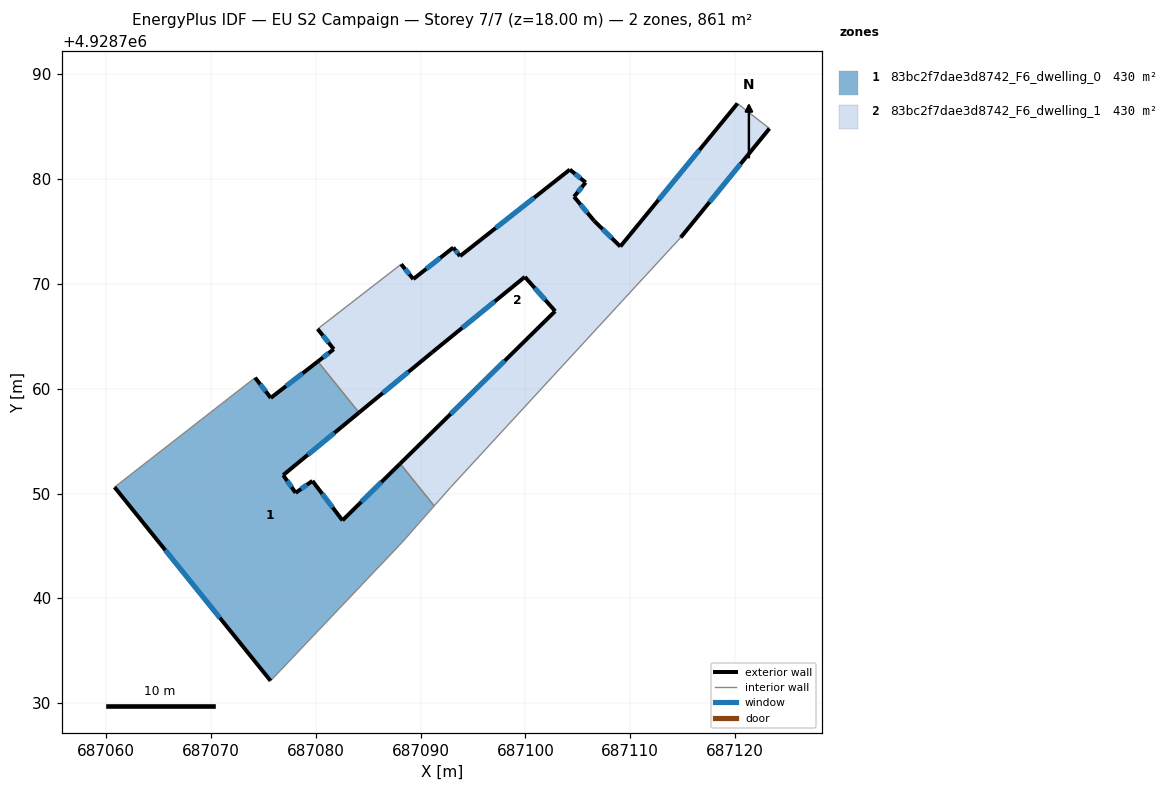
=== STOREY PLAN SPEC (per zone: floor XY polygon, exterior-wall plan segments, windows/doors) ===
zone 1: 83bc2f7dae3d8742_F6_dwelling_0  (430.3 m²)
  floor: (687084.11, 4928757.72) (687076.88, 4928751.75) (687078.06, 4928750.07) (687079.67, 4928751.21) (687082.54, 4928747.43) (687088.04, 4928752.85) (687091.29, 4928748.82) (687088.24, 4928745.36) (687075.67, 4928732.12) (687060.79, 4928750.61) (687074.19, 4928761.05) (687075.69, 4928759.12) (687080.18, 4928762.60)
  exterior wall: (687075.69, 4928759.12) – (687074.19, 4928761.05)  [2.4 m]
    window: (687075.21, 4928759.75) – (687074.68, 4928760.43)  [0.9 m²]
  exterior wall: (687080.18, 4928762.60) – (687075.69, 4928759.12)  [5.7 m]
    window: (687078.72, 4928761.47) – (687077.15, 4928760.25)  [2.1 m²]
  exterior wall: (687076.88, 4928751.75) – (687084.11, 4928757.72)  [9.4 m]
    window: (687079.23, 4928753.69) – (687081.76, 4928755.78)  [3.4 m²]
  exterior wall: (687078.06, 4928750.07) – (687076.88, 4928751.75)  [2.1 m]
    window: (687077.68, 4928750.61) – (687077.26, 4928751.21)  [0.8 m²]
  exterior wall: (687079.67, 4928751.21) – (687078.06, 4928750.07)  [2.0 m]
    window: (687079.14, 4928750.83) – (687078.59, 4928750.44)  [0.7 m²]
  exterior wall: (687082.54, 4928747.43) – (687079.67, 4928751.21)  [4.7 m]
    window: (687081.60, 4928748.66) – (687080.60, 4928749.98)  [1.7 m²]
  exterior wall: (687088.04, 4928752.85) – (687082.54, 4928747.43)  [7.7 m]
    window: (687086.25, 4928751.09) – (687084.32, 4928749.20)  [2.8 m²]
  exterior wall: (687060.79, 4928750.61) – (687075.67, 4928732.12)  [23.7 m]
    window: (687065.63, 4928744.60) – (687070.83, 4928738.13)  [8.7 m²]
  interior walls: 5
zone 2: 83bc2f7dae3d8742_F6_dwelling_1  (430.3 m²)
  floor: (687123.28, 4928784.83) (687114.81, 4928774.43) (687092.85, 4928750.59) (687091.29, 4928748.82) (687088.04, 4928752.85) (687102.83, 4928767.40) (687099.94, 4928770.67) (687091.08, 4928763.46) (687084.11, 4928757.72) (687080.18, 4928762.60) (687081.70, 4928763.77) (687080.17, 4928765.70) (687088.14, 4928771.88) (687089.30, 4928770.46) (687093.11, 4928773.47) (687093.76, 4928772.65) (687104.23, 4928780.91) (687105.74, 4928779.68) (687104.63, 4928778.32) (687106.54, 4928776.03) (687109.05, 4928773.57) (687120.23, 4928787.22)
  exterior wall: (687102.83, 4928767.40) – (687088.04, 4928752.85)  [20.8 m]
    window: (687098.02, 4928762.67) – (687092.85, 4928757.58)  [7.6 m²]
  exterior wall: (687099.94, 4928770.67) – (687102.83, 4928767.40)  [4.4 m]
    window: (687100.88, 4928769.61) – (687101.89, 4928768.47)  [1.6 m²]
  exterior wall: (687091.08, 4928763.46) – (687099.94, 4928770.67)  [11.4 m]
    window: (687093.97, 4928765.81) – (687097.06, 4928768.33)  [4.2 m²]
  exterior wall: (687084.11, 4928757.72) – (687091.08, 4928763.46)  [9.0 m]
    window: (687086.38, 4928759.59) – (687088.82, 4928761.60)  [3.3 m²]
  exterior wall: (687081.70, 4928763.77) – (687080.18, 4928762.60)  [1.9 m]
    window: (687081.21, 4928763.39) – (687080.68, 4928762.98)  [0.7 m²]
  exterior wall: (687080.17, 4928765.70) – (687081.70, 4928763.77)  [2.5 m]
    window: (687080.67, 4928765.08) – (687081.20, 4928764.40)  [0.9 m²]
  exterior wall: (687089.30, 4928770.46) – (687088.14, 4928771.88)  [1.8 m]
    window: (687088.92, 4928770.93) – (687088.51, 4928771.42)  [0.7 m²]
  exterior wall: (687093.11, 4928773.47) – (687089.30, 4928770.46)  [4.9 m]
    window: (687091.87, 4928772.50) – (687090.54, 4928771.44)  [1.8 m²]
  exterior wall: (687093.76, 4928772.65) – (687093.11, 4928773.47)  [1.0 m]
    window: (687093.55, 4928772.92) – (687093.32, 4928773.21)  [0.4 m²]
  exterior wall: (687104.23, 4928780.91) – (687093.76, 4928772.65)  [13.3 m]
    window: (687100.83, 4928778.23) – (687097.16, 4928775.34)  [4.9 m²]
  exterior wall: (687105.74, 4928779.68) – (687104.23, 4928780.91)  [1.9 m]
    window: (687105.25, 4928780.08) – (687104.73, 4928780.51)  [0.7 m²]
  exterior wall: (687104.63, 4928778.32) – (687105.74, 4928779.68)  [1.8 m]
    window: (687104.99, 4928778.77) – (687105.38, 4928779.24)  [0.6 m²]
  exterior wall: (687106.54, 4928776.03) – (687104.63, 4928778.32)  [3.0 m]
    window: (687105.92, 4928776.78) – (687105.26, 4928777.58)  [1.1 m²]
  exterior wall: (687109.05, 4928773.57) – (687106.54, 4928776.03)  [3.5 m]
    window: (687108.24, 4928774.37) – (687107.36, 4928775.23)  [1.3 m²]
  exterior wall: (687120.23, 4928787.22) – (687109.05, 4928773.57)  [17.6 m]
    window: (687116.60, 4928782.78) – (687112.69, 4928778.01)  [6.5 m²]
  exterior wall: (687114.81, 4928774.43) – (687123.28, 4928784.83)  [13.4 m]
    window: (687117.57, 4928777.82) – (687120.53, 4928781.45)  [4.9 m²]
  interior walls: 6

=== DERIVED (storey summary) ===
Building: EU S2 Campaign
Storey: 7 of 7  (floor level z = 18.00 m)
Storey gross floor area: 860.6 m²
Zones on this storey: 2
  - 83bc2f7dae3d8742_F6_dwelling_0: floor 430.3 m²; exterior wall 57.7 m (173.2 m²); 8 window(s) 21.2 m²; WWR 12.2%
  - 83bc2f7dae3d8742_F6_dwelling_1: floor 430.3 m²; exterior wall 112.3 m (336.9 m²); 16 window(s) 41.2 m²; WWR 12.2%
Zone adjacency (shared interzone walls):
  - 83bc2f7dae3d8742_F6_dwelling_0 ↔ 83bc2f7dae3d8742_F6_dwelling_1